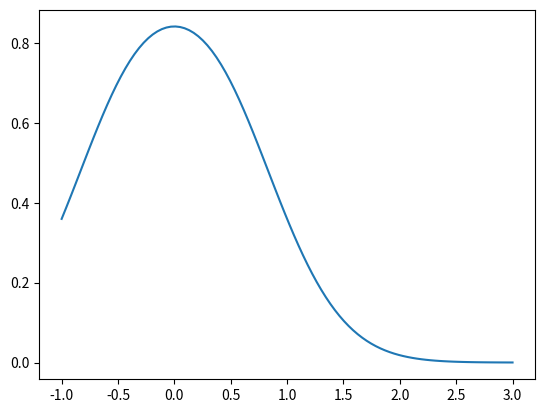
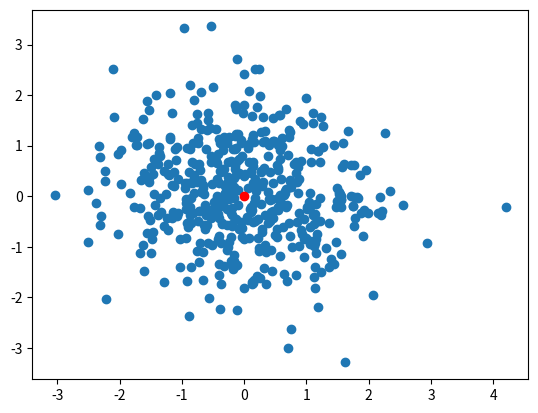
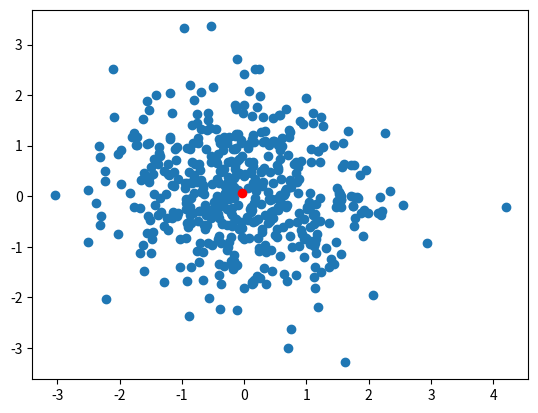

The script that saved these images, in order:
import numpy as np
import matplotlib.pyplot as plt 

a = np.linspace(0, 15, 100)
b = a.reshape(10,10)
c = b - b.mean()


a = np.ones((1,10)) * 5
a


a = np.linspace(1,10,10)
b = np.arange(1,11)
all(a == b)


x = np.linspace(-1, 3, 100)
y = np.sin(np.exp(-x**2))


plt.plot(x, y);

points = np.random.randn(2, 500)
mean = points.mean(axis=0)
print(mean.shape)


fig, ax = plt.subplots() # create a matplotlib figure

ax.scatter(points[0,:], points[1,:])

mean = (0,0)
ax.scatter(mean[0], mean[1], color='red')
plt.show();


fig, ax = plt.subplots() # create a matplotlib figure

ax.scatter(points[0,:], points[1,:])

mean = points.mean(axis=1)
ax.scatter(mean[0], mean[1], color='red')
plt.show();


d = np.array([1, 5, 3])
e = np.array([4, 4, 2])
st0 = np.stack((d, e))
st1 = np.stack((d, e), axis=1)
print("st0:\n", st0, "\n")
print("st1:\n", st1)
